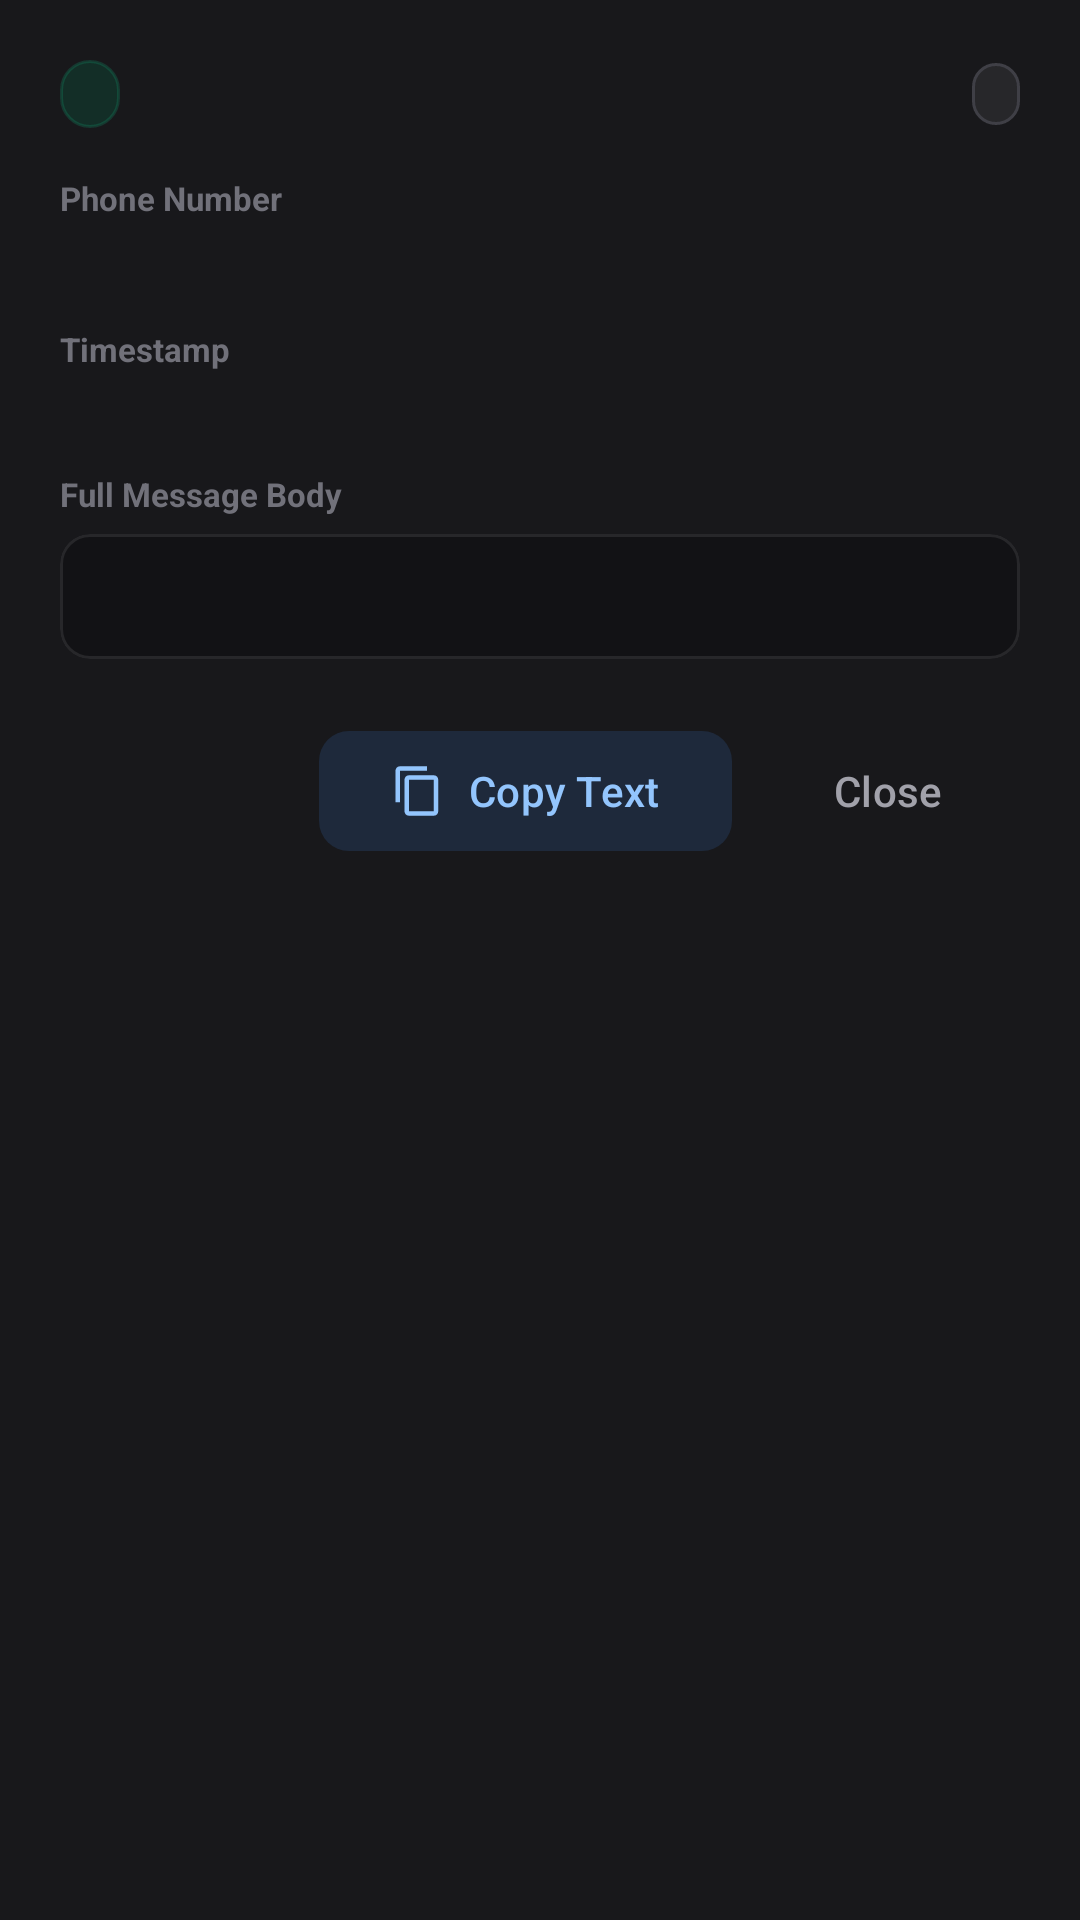

This screen was rendered from an Android layout file. Write that file and the resources it references.
<!-- AndroidManifest.xml: application theme Theme.SmsGateway -->
<!-- res/layout/dialog_sms_details.xml -->
<?xml version="1.0" encoding="utf-8"?>
<LinearLayout xmlns:android="http://schemas.android.com/apk/res/android"
    xmlns:app="http://schemas.android.com/apk/res-auto"
    xmlns:tools="http://schemas.android.com/tools"
    android:layout_width="match_parent"
    android:layout_height="wrap_content"
    android:background="@color/surface"
    android:orientation="vertical"
    android:padding="20dp">

    
    <LinearLayout
        android:layout_width="match_parent"
        android:layout_height="wrap_content"
        android:gravity="center_vertical"
        android:orientation="horizontal">

        <TextView
            android:id="@+id/tvDetailStatus"
            android:layout_width="wrap_content"
            android:layout_height="wrap_content"
            android:background="@drawable/bg_status_pill_online"
            android:paddingHorizontal="10dp"
            android:paddingVertical="4dp"
            android:textColor="@color/online_green"
            android:textSize="11sp"
            android:textStyle="bold"
            tools:text="DELIVERED" />

        <View
            android:layout_width="0dp"
            android:layout_height="1dp"
            android:layout_weight="1" />

        <TextView
            android:id="@+id/tvDetailSim"
            android:layout_width="wrap_content"
            android:layout_height="wrap_content"
            android:background="@drawable/bg_badge_sim"
            android:paddingHorizontal="8dp"
            android:paddingVertical="3dp"
            android:textColor="@color/text_secondary"
            android:textSize="11sp"
            tools:text="SIM 1 (Slot 0)" />
    </LinearLayout>

    
    <TextView
        android:layout_width="wrap_content"
        android:layout_height="wrap_content"
        android:layout_marginTop="16dp"
        android:text="Phone Number"
        android:textColor="@color/text_muted"
        android:textSize="11sp"
        android:textStyle="bold" />

    <TextView
        android:id="@+id/tvDetailPhone"
        android:layout_width="match_parent"
        android:layout_height="wrap_content"
        android:layout_marginTop="2dp"
        android:fontFamily="monospace"
        android:textColor="@color/text_primary"
        android:textSize="16sp"
        android:textStyle="bold"
        tools:text="+8801308565614" />

    
    <TextView
        android:layout_width="wrap_content"
        android:layout_height="wrap_content"
        android:layout_marginTop="12dp"
        android:text="Timestamp"
        android:textColor="@color/text_muted"
        android:textSize="11sp"
        android:textStyle="bold" />

    <TextView
        android:id="@+id/tvDetailTime"
        android:layout_width="match_parent"
        android:layout_height="wrap_content"
        android:layout_marginTop="2dp"
        android:textColor="@color/text_secondary"
        android:textSize="13sp"
        tools:text="2026-09-15 23:00:12" />

    
    <TextView
        android:layout_width="wrap_content"
        android:layout_height="wrap_content"
        android:layout_marginTop="14dp"
        android:text="Full Message Body"
        android:textColor="@color/text_muted"
        android:textSize="11sp"
        android:textStyle="bold" />

    <com.google.android.material.card.MaterialCardView
        android:layout_width="match_parent"
        android:layout_height="wrap_content"
        android:layout_marginTop="6dp"
        app:cardBackgroundColor="@color/input_bg"
        app:cardCornerRadius="10dp"
        app:cardElevation="0dp"
        app:strokeColor="@color/card_border"
        app:strokeWidth="1dp">

        <ScrollView
            android:layout_width="match_parent"
            android:layout_height="wrap_content"
            android:maxHeight="200dp"
            android:padding="12dp">

            <TextView
                android:id="@+id/tvDetailMessage"
                android:layout_width="match_parent"
                android:layout_height="wrap_content"
                android:lineSpacingExtra="3dp"
                android:textIsSelectable="true"
                android:textColor="@color/text_primary"
                android:textSize="13sp"
                tools:text="Full SMS message content here... Can be multiple lines of text, OTP codes, or notifications." />
        </ScrollView>
    </com.google.android.material.card.MaterialCardView>

    
    <LinearLayout
        android:layout_width="match_parent"
        android:layout_height="wrap_content"
        android:layout_marginTop="20dp"
        android:gravity="end"
        android:orientation="horizontal">

        <com.google.android.material.button.MaterialButton
            android:id="@+id/btnCopyText"
            style="@style/Widget.Material3.Button.TonalButton"
            android:layout_width="wrap_content"
            android:layout_height="wrap_content"
            android:layout_marginEnd="8dp"
            android:text="Copy Text"
            android:textColor="@color/on_primary_container"
            app:backgroundTint="@color/primary_container"
            app:cornerRadius="10dp"
            app:icon="@drawable/ic_copy"
            app:iconTint="@color/on_primary_container" />

        <com.google.android.material.button.MaterialButton
            android:id="@+id/btnCloseDialog"
            style="@style/Widget.Material3.Button.TextButton"
            android:layout_width="wrap_content"
            android:layout_height="wrap_content"
            android:text="Close"
            android:textColor="@color/text_secondary"
            app:cornerRadius="10dp" />
    </LinearLayout>

</LinearLayout>
<!-- resources referenced by this layout -->
<resources>
  <color name="card_border">#27272A</color>
  <color name="input_bg">#121215</color>
  <color name="on_primary_container">#93C5FD</color>
  <color name="online_green">#10B981</color>
  <color name="primary_container">#1E293B</color>
  <color name="surface">#18181B</color>
  <color name="text_muted">#71717A</color>
  <color name="text_primary">#FAFAFA</color>
  <color name="text_secondary">#A1A1AA</color>
  <!-- drawable bg_badge_sim (drawable) -->
  <?xml version="1.0" encoding="utf-8"?>
  <shape xmlns:android="http://schemas.android.com/apk/res/android"
      android:shape="rectangle">
      <solid android:color="@color/surface_elevated" />
      <stroke android:width="1dp" android:color="#3F3F46" />
      <corners android:radius="8dp" />
  </shape>
  <!-- drawable bg_status_pill_online (drawable) -->
  <?xml version="1.0" encoding="utf-8"?>
  <shape xmlns:android="http://schemas.android.com/apk/res/android"
      android:shape="rectangle">
      <solid android:color="@color/online_green_bg" />
      <stroke android:width="1dp" android:color="#3310B981" />
      <corners android:radius="999dp" />
  </shape>
  <!-- drawable ic_copy (drawable) -->
  <?xml version="1.0" encoding="utf-8"?>
  <vector xmlns:android="http://schemas.android.com/apk/res/android"
      android:width="24dp"
      android:height="24dp"
      android:viewportWidth="24"
      android:viewportHeight="24">
      <path
          android:fillColor="@android:color/white"
          android:pathData="M16,1H4C2.9,1 2,1.9 2,3v14h2V3h12V1zm3,4H8C6.9,5 6,5.9 6,7v14c0,1.1 0.9,2 2,2h11c1.1,0 2,-0.9 2,-2V7c0,-1.1 -0.9,-2 -2,-2zm0,16H8V7h11v14z" />
  </vector>
  <style name="Theme.SmsGateway" parent="Theme.Material3.Dark.NoActionBar">
          <item name="colorPrimary">@color/primary</item>
          <item name="colorOnPrimary">#FFFFFF</item>
          <item name="colorPrimaryContainer">@color/primary_container</item>
          <item name="colorOnPrimaryContainer">@color/on_primary_container</item>
          <item name="colorSecondary">@color/accent</item>
          <item name="colorSecondaryContainer">@color/accent_container</item>
          <item name="colorSurface">@color/surface</item>
          <item name="colorSurfaceVariant">@color/surface_elevated</item>
          <item name="colorOnSurface">@color/text_primary</item>
          <item name="colorOnSurfaceVariant">@color/text_secondary</item>
          <item name="android:windowBackground">@color/background</item>
          <item name="android:statusBarColor">@color/background</item>
          <item name="android:navigationBarColor">@color/surface</item>
          <item name="android:windowLightStatusBar">false</item>
          <item name="android:windowLightNavigationBar">false</item>
      </style>
  <color name="surface_elevated">#27272A</color>
  <color name="online_green_bg">#132E27</color>
  <color name="primary">#3B82F6</color>
  <color name="accent">#10B981</color>
  <color name="accent_container">#064E3B</color>
  <color name="background">#09090B</color>
</resources>
